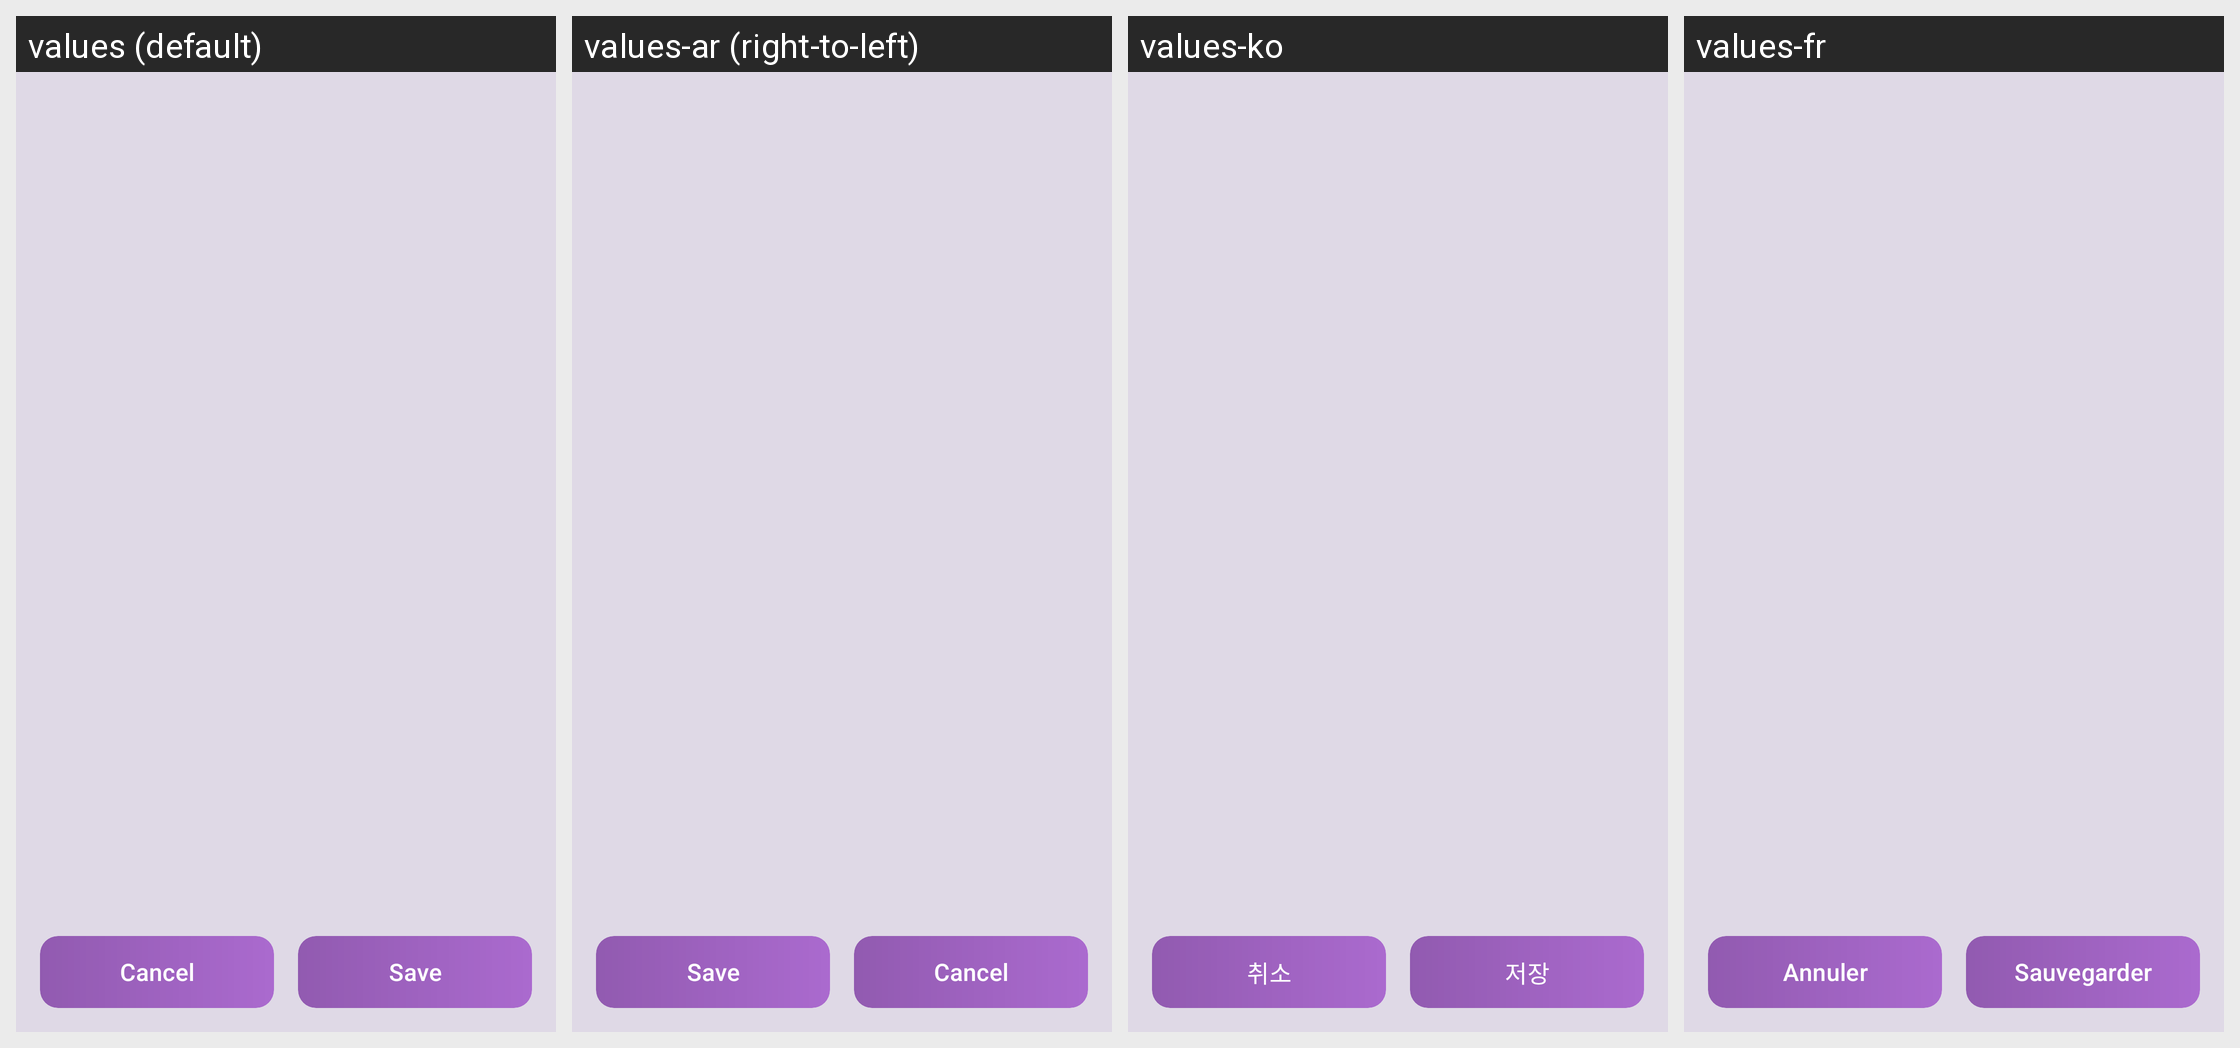

The same Android screen rendered under several of its app's locales, left to right. List the strings drawn on it with the default value and each locale's translation.
Android screen res/layout/activity_trigger_config.xml rendered under 4 locales, left to right: values (default), values-ar (right-to-left), values-ko, values-fr. Device: Nexus 5 (rendered at 1080×1920; each locale shown at half size, 540×960, under a caption strip naming it); theme Theme.SpeakThat.
Other locales in the repository, not shown: values-cs, values-da, values-de, values-el, values-en, values-en-rGB, values-es, values-haw, values-he, values-hi, values-id, values-it, values-ja, values-nl, values-no, values-pa, values-pa-rIN, values-pl, values-pt, values-pt-rBR, values-ru, values-sv, values-th, values-tr, values-uk, values-ur, values-vi, values-zh-rCN, values-zh-rTW.
Strings drawn on this screen, with the default value and each locale's value (text and hints the layout hard-codes, and strings that could not be matched under every locale, appear in the picture but are not listed):

button_cancel
  values: Cancel
  values-ar: Cancel  [not translated; the default value is used]
  values-ko: 취소
  values-fr: Annuler

button_save
  values: Save
  values-ar: Save  [not translated; the default value is used]
  values-ko: 저장
  values-fr: Sauvegarder
